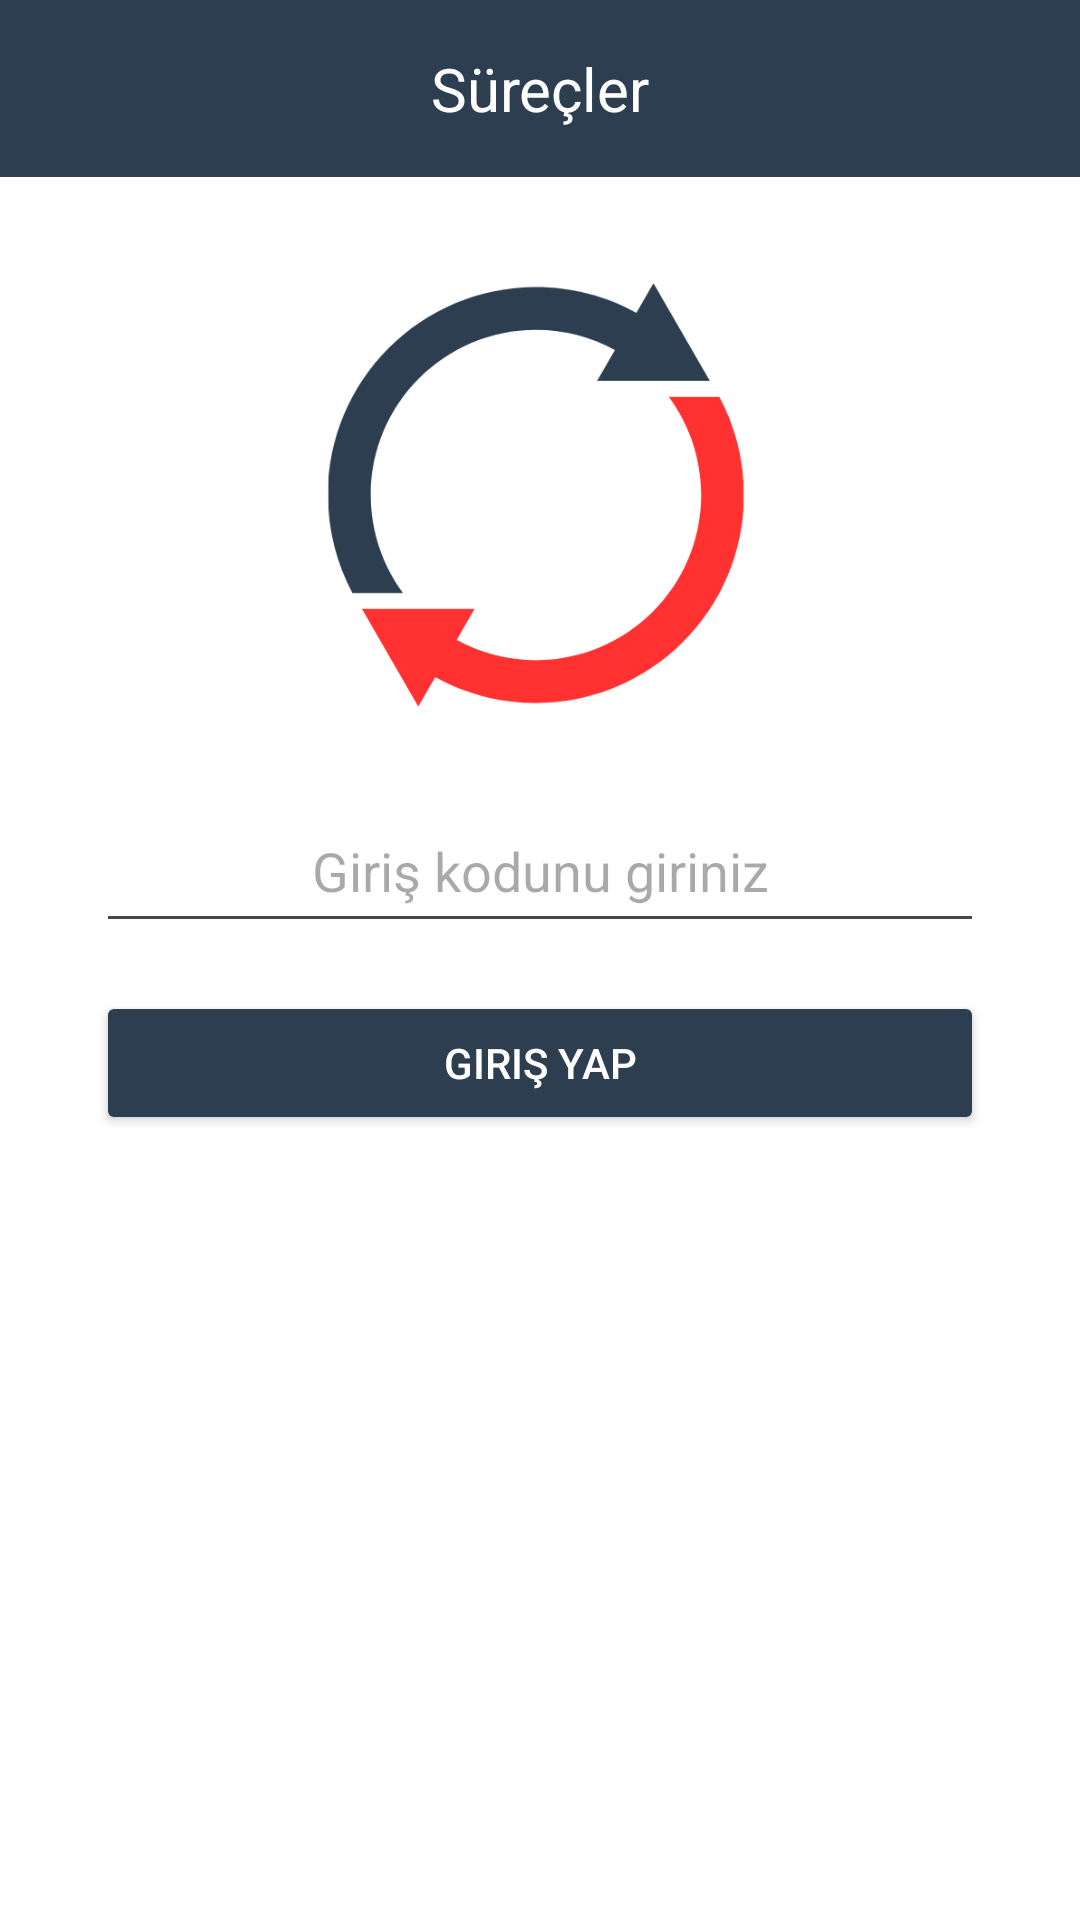

Layout XML and referenced resources for this Android screen:
<!-- AndroidManifest.xml: application theme Theme.Orvion -->
<!-- res/layout/fragment_surece_katil.xml -->
<?xml version="1.0" encoding="utf-8"?>
<androidx.constraintlayout.widget.ConstraintLayout xmlns:android="http://schemas.android.com/apk/res/android"
    xmlns:app="http://schemas.android.com/apk/res-auto"
    xmlns:tools="http://schemas.android.com/tools"
    android:layout_width="match_parent"
    android:layout_height="match_parent"
    tools:context=".view.SureceKatilFragment"
    android:background="#FFFFFF">

    <TextView
        android:id="@+id/sureceKatillYazisiTextView"
        android:layout_width="match_parent"
        android:layout_height="59dp"
        android:background="#2c3e50"
        android:gravity="center"
        android:text="Süreçler"
        android:textColor="@color/white"
        android:textSize="20dp"
        app:layout_constraintEnd_toEndOf="parent"
        app:layout_constraintStart_toStartOf="parent"
        app:layout_constraintTop_toTopOf="parent" />

    <ImageView
        android:id="@+id/imageView2"
        android:layout_width="167dp"
        android:layout_height="151dp"
        android:src="@drawable/orvion"
        app:layout_constraintTop_toBottomOf="@id/sureceKatillYazisiTextView"
        app:layout_constraintStart_toStartOf="parent"
        app:layout_constraintEnd_toEndOf="parent"
        android:layout_marginTop="32dp" />

    <EditText
        android:id="@+id/girisKoduEditText"
        android:layout_width="0dp"
        android:layout_height="wrap_content"
        android:hint="Giriş kodunu giriniz"
        android:inputType="number"
        android:maxLength="6"
        android:gravity="center"
        android:padding="12dp"
        app:layout_constraintTop_toBottomOf="@id/imageView2"
        app:layout_constraintStart_toStartOf="parent"
        app:layout_constraintEnd_toEndOf="parent"
        android:layout_marginTop="24dp"
        android:layout_marginStart="32dp"
        android:layout_marginEnd="32dp" />

    <Button
        android:id="@+id/girisButonu"
        android:layout_width="0dp"
        android:layout_height="wrap_content"
        android:text="Giriş Yap"
        android:backgroundTint="#2c3e50"
        android:textColor="@android:color/white"
        android:padding="12dp"
        app:layout_constraintTop_toBottomOf="@id/girisKoduEditText"
        app:layout_constraintStart_toStartOf="parent"
        app:layout_constraintEnd_toEndOf="parent"
        android:layout_marginTop="16dp"
        android:layout_marginStart="32dp"
        android:layout_marginEnd="32dp" />

</androidx.constraintlayout.widget.ConstraintLayout>
<!-- resources referenced by this layout -->
<resources>
  <color name="white">#FFFFFFFF</color>
  <!-- drawable orvion: png bitmap (drawable, 21877 bytes) -->
  <style name="Theme.Orvion" parent="Base.Theme.Orvion" />
  <style name="Base.Theme.Orvion" parent="Theme.Material3.DayNight.NoActionBar">
          
          
  
          
          <item name="android:datePickerDialogTheme">@style/CustomDatePickerDialog</item>
      </style>
  <style name="CustomDatePickerDialog" parent="ThemeOverlay.Material3.MaterialAlertDialog">
          <item name="android:background">@color/primary_700</item>
          <item name="android:textColorPrimary">@color/white</item>
          <item name="colorAccent">#F44336</item>
  
      </style>
  <color name="primary_700">#1B2733</color>
</resources>
